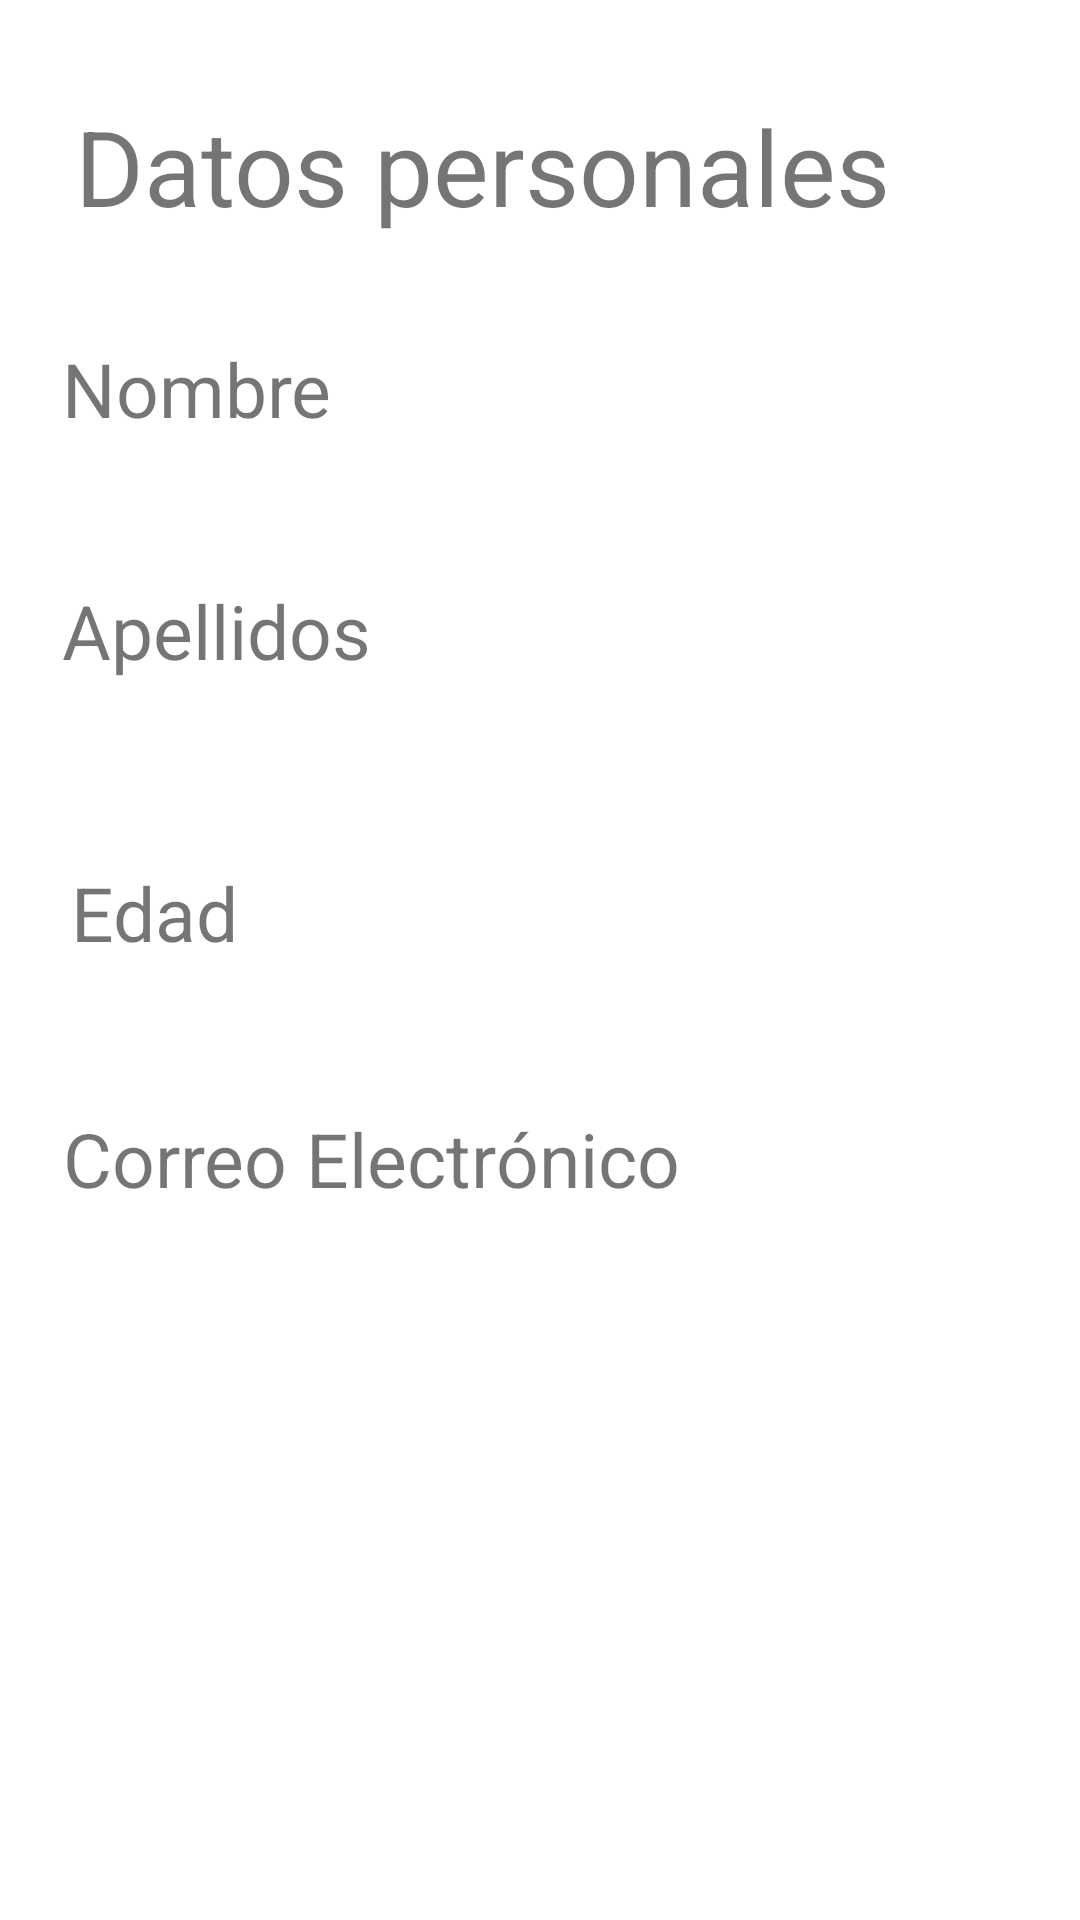

Reconstruct the res/layout file that produces this screen, plus the resources it refers to.
<!-- AndroidManifest.xml: application theme Theme.PM1E1_2_5946 -->
<!-- res/layout/activity_resultado.xml -->
<?xml version="1.0" encoding="utf-8"?>
<androidx.constraintlayout.widget.ConstraintLayout xmlns:android="http://schemas.android.com/apk/res/android"
    xmlns:app="http://schemas.android.com/apk/res-auto"
    xmlns:tools="http://schemas.android.com/tools"
    android:layout_width="match_parent"
    android:layout_height="match_parent"
    tools:context=".ActivityResultado">

    <TextView
        android:id="@+id/textView11"
        android:layout_width="wrap_content"
        android:layout_height="wrap_content"
        android:text="Nombre"
        android:textSize="25sp"
        app:layout_constraintBottom_toBottomOf="parent"
        app:layout_constraintEnd_toEndOf="parent"
        app:layout_constraintHorizontal_bias="0.077"
        app:layout_constraintStart_toStartOf="parent"
        app:layout_constraintTop_toTopOf="parent"
        app:layout_constraintVertical_bias="0.186" />

    <TextView
        android:id="@+id/textView12"
        android:layout_width="wrap_content"
        android:layout_height="wrap_content"
        android:text="Apellidos"
        android:textSize="25sp"
        app:layout_constraintBottom_toBottomOf="parent"
        app:layout_constraintEnd_toEndOf="parent"
        app:layout_constraintHorizontal_bias="0.081"
        app:layout_constraintStart_toStartOf="parent"
        app:layout_constraintTop_toTopOf="parent"
        app:layout_constraintVertical_bias="0.319" />

    <TextView
        android:id="@+id/txtcor"
        android:layout_width="0dp"
        android:layout_height="38dp"
        android:layout_marginStart="25dp"
        android:layout_marginEnd="25dp"
        android:textSize="25sp"
        app:layout_constraintBottom_toBottomOf="parent"
        app:layout_constraintEnd_toEndOf="parent"
        app:layout_constraintHorizontal_bias="1.0"
        app:layout_constraintStart_toStartOf="parent"
        app:layout_constraintTop_toTopOf="parent"
        app:layout_constraintVertical_bias="0.682" />

    <TextView
        android:id="@+id/textView14"
        android:layout_width="wrap_content"
        android:layout_height="wrap_content"
        android:text="Correo Electrónico"
        android:textSize="25sp"
        app:layout_constraintBottom_toBottomOf="parent"
        app:layout_constraintEnd_toEndOf="parent"
        app:layout_constraintHorizontal_bias="0.137"
        app:layout_constraintStart_toStartOf="parent"
        app:layout_constraintTop_toTopOf="parent"
        app:layout_constraintVertical_bias="0.609" />

    <TextView
        android:id="@+id/txtnom"
        android:layout_width="0dp"
        android:layout_height="38dp"
        android:layout_marginStart="25dp"
        android:layout_marginEnd="25dp"
        android:textSize="25sp"
        app:layout_constraintBottom_toBottomOf="parent"
        app:layout_constraintEnd_toEndOf="parent"
        app:layout_constraintHorizontal_bias="0.0"
        app:layout_constraintStart_toStartOf="parent"
        app:layout_constraintTop_toTopOf="parent"
        app:layout_constraintVertical_bias="0.249" />

    <TextView
        android:id="@+id/txtape"
        android:layout_width="0dp"
        android:layout_height="38dp"
        android:layout_marginStart="25dp"
        android:layout_marginEnd="25dp"
        android:textSize="25sp"
        app:layout_constraintBottom_toBottomOf="parent"
        app:layout_constraintEnd_toEndOf="parent"
        app:layout_constraintHorizontal_bias="0.0"
        app:layout_constraintStart_toStartOf="parent"
        app:layout_constraintTop_toTopOf="parent"
        app:layout_constraintVertical_bias="0.402" />

    <TextView
        android:id="@+id/txted"
        android:layout_width="0dp"
        android:layout_height="38dp"
        android:layout_marginStart="25dp"
        android:layout_marginEnd="25dp"
        android:textSize="25sp"
        app:layout_constraintBottom_toBottomOf="parent"
        app:layout_constraintEnd_toEndOf="parent"
        app:layout_constraintHorizontal_bias="0.0"
        app:layout_constraintStart_toStartOf="parent"
        app:layout_constraintTop_toTopOf="parent"
        app:layout_constraintVertical_bias="0.545" />

    <TextView
        android:id="@+id/textView13"
        android:layout_width="wrap_content"
        android:layout_height="wrap_content"
        android:text="Edad"
        android:textSize="25sp"
        app:layout_constraintBottom_toBottomOf="parent"
        app:layout_constraintEnd_toEndOf="parent"
        app:layout_constraintHorizontal_bias="0.078"
        app:layout_constraintStart_toStartOf="parent"
        app:layout_constraintTop_toTopOf="parent"
        app:layout_constraintVertical_bias="0.474" />

    <Button
        android:id="@+id/btnatras"
        android:layout_width="wrap_content"
        android:layout_height="wrap_content"
        android:layout_marginStart="28dp"
        android:layout_marginTop="664dp"
        android:layout_marginEnd="289dp"
        android:text="Atras"
        app:layout_constraintEnd_toEndOf="parent"
        app:layout_constraintHorizontal_bias="0.0"
        app:layout_constraintStart_toStartOf="parent"
        app:layout_constraintTop_toTopOf="parent" />

    <TextView
        android:id="@+id/textView5"
        android:layout_width="0dp"
        android:layout_height="wrap_content"
        android:layout_marginStart="25dp"
        android:layout_marginEnd="25dp"
        android:text="Datos personales"
        android:textSize="35sp"
        app:layout_constraintBottom_toBottomOf="parent"
        app:layout_constraintEnd_toEndOf="parent"
        app:layout_constraintHorizontal_bias="1.0"
        app:layout_constraintStart_toStartOf="parent"
        app:layout_constraintTop_toTopOf="parent"
        app:layout_constraintVertical_bias="0.054" />

</androidx.constraintlayout.widget.ConstraintLayout>
<!-- resources referenced by this layout -->
<resources>
  <style name="Theme.PM1E1_2_5946" parent="Theme.MaterialComponents.DayNight.DarkActionBar">
          
          <item name="colorPrimary">@color/purple_500</item>
          <item name="colorPrimaryVariant">@color/purple_700</item>
          <item name="colorOnPrimary">@color/white</item>
          
          <item name="colorSecondary">@color/teal_200</item>
          <item name="colorSecondaryVariant">@color/teal_700</item>
          <item name="colorOnSecondary">@color/black</item>
          
          <item name="android:statusBarColor" tools:targetApi="l">?attr/colorPrimaryVariant</item>
          
      </style>
  <!-- not gathered from this repository: default colours our renderer supplied (Android Studio template values) -->
  <color name="purple_500">#FF6200EE</color>
  <color name="purple_700">#FF3700B3</color>
  <color name="teal_200">#FF03DAC5</color>
  <color name="teal_700">#FF018786</color>
  <color name="black">#FF000000</color>
  <color name="white">#FFFFFFFF</color>
</resources>
